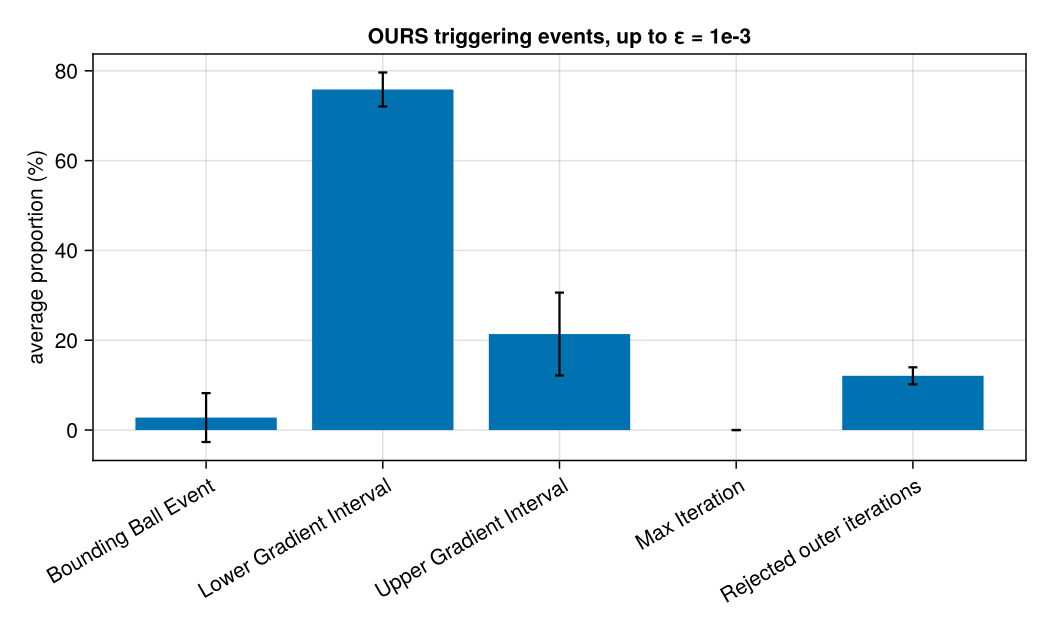

Data behind this chart, as committed beside it:
Events, Average.Proportion.on.Inner.Loops, Margin.of.Error, runs, loops
Bounding Ball Event, 2.778, 5.444, 2, 41
Lower Gradient Interval, 75.85, 3.787, 2, 41
Upper Gradient Interval, 21.38, 9.232, 2, 41
Max Iteration, 0.0, 0.0, 2, 41
Rejected outer iterations, 12.08, 1.894, 2, 41
